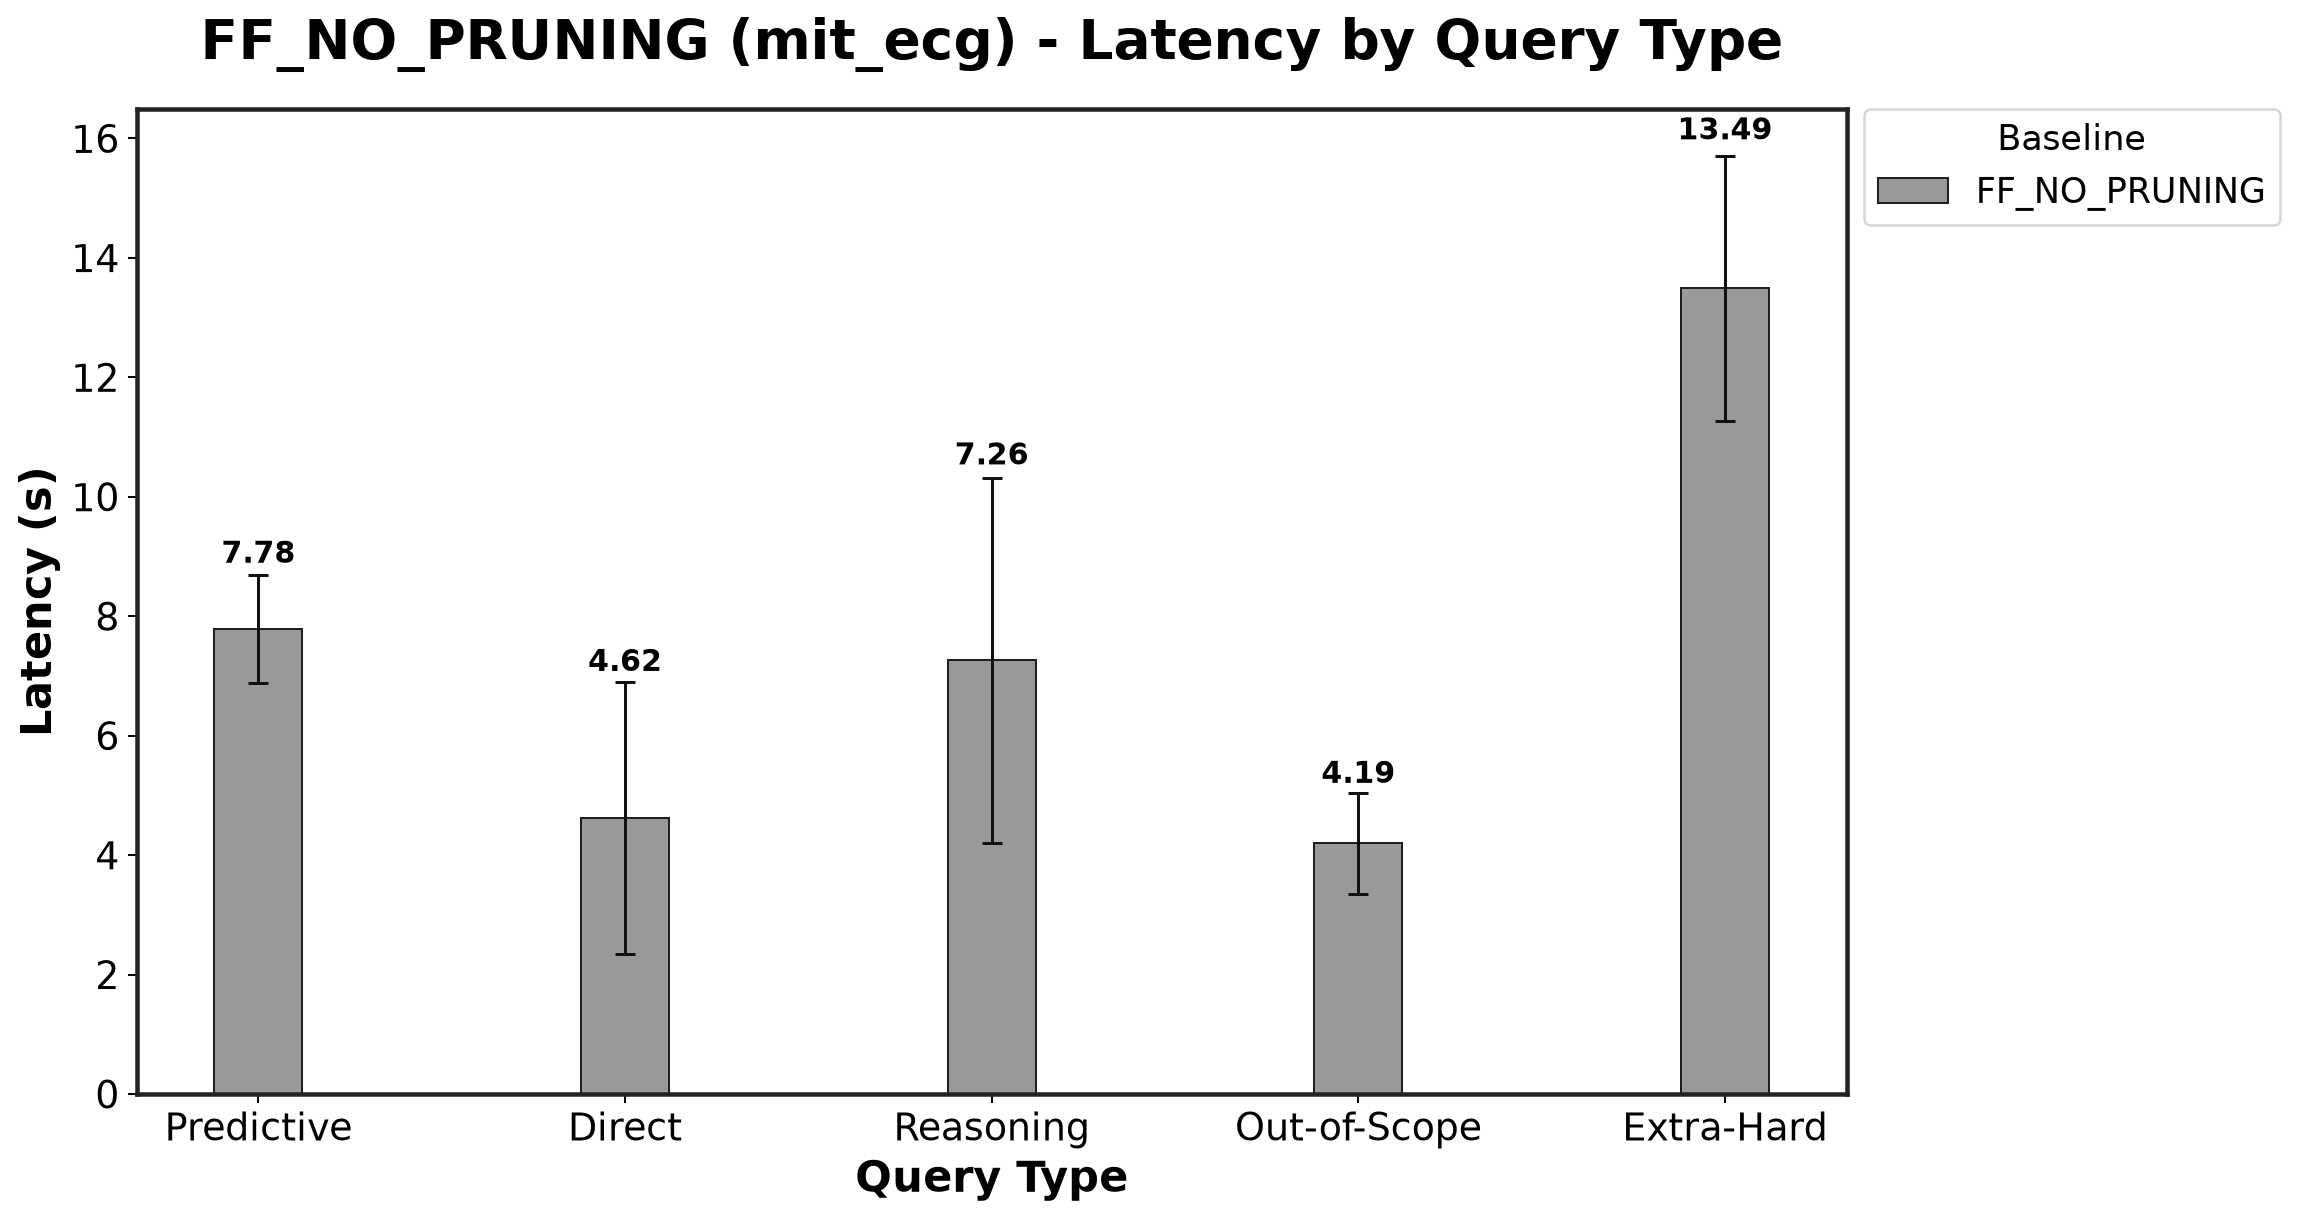

The table this chart was drawn from, first rows:
Baseline, Predictive_mean, Predictive_std, Direct_mean, Direct_std, Reasoning_mean, Reasoning_std, Out-of-Scope_mean, Out-of-Scope_std, Extra-Hard_mean, Extra-Hard_std
FF_NO_PRUNING, 7.783, 0.9037, 4.617, 2.276, 7.262, 3.055, 4.195, 0.8434, 13.49, 2.217
